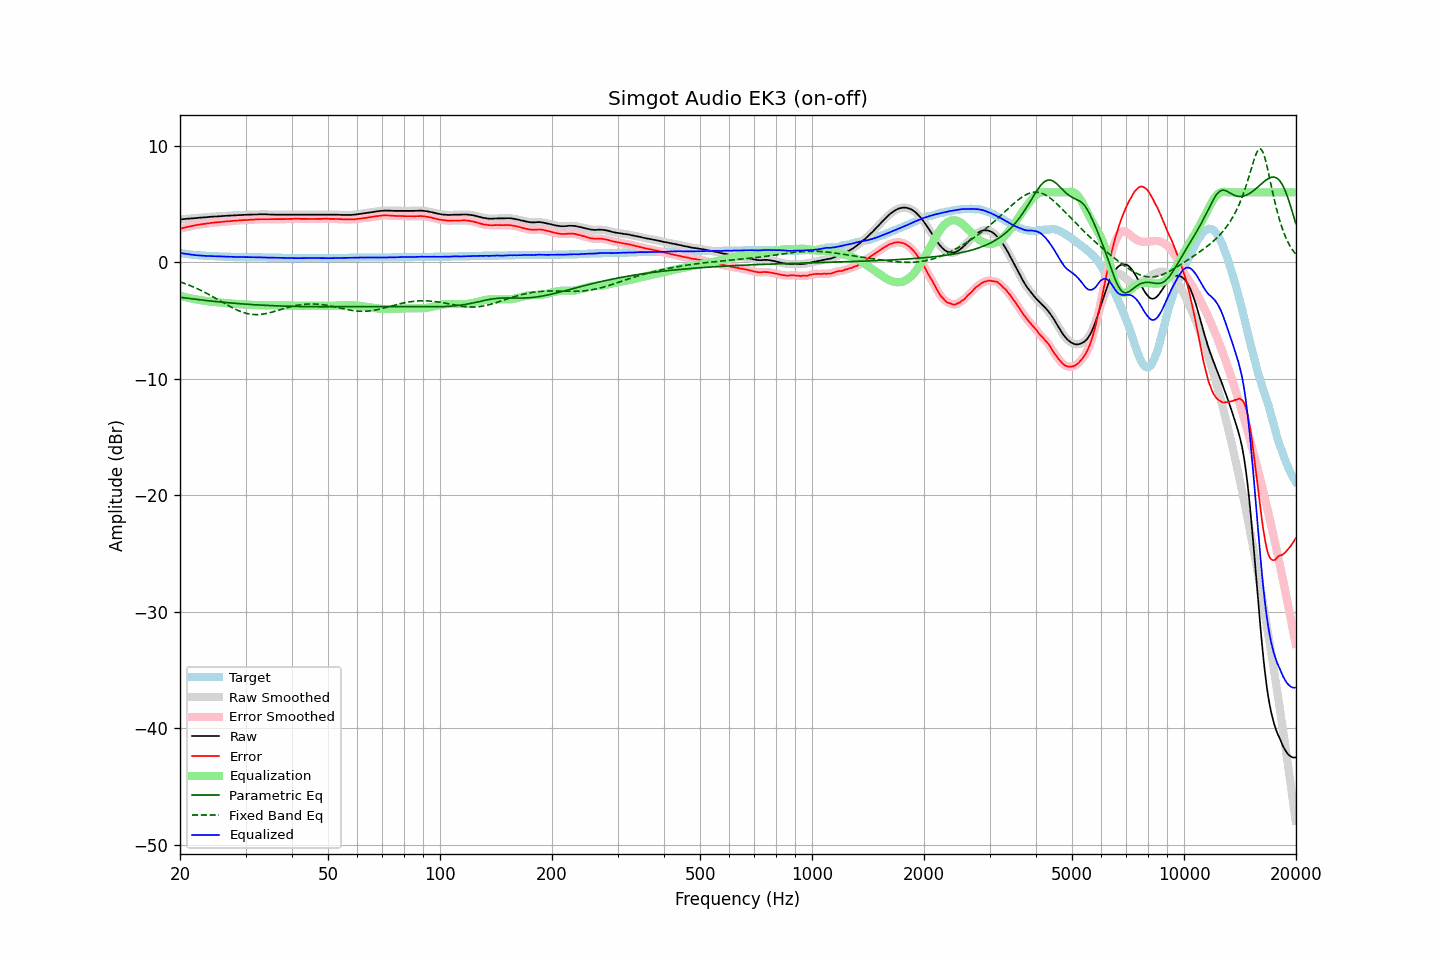

The table this chart was drawn from, first rows:
frequency, raw, error, smoothed, error_smoothed, equalization, parametric_eq, fixed_band_eq, equalized_raw, equalized_smoothed, target
20.00, 3.68, 2.88, 3.68, 2.88, -2.88, -3.00, -1.68, 0.81, 0.80, 0.81
20.20, 3.69, 2.92, 3.70, 2.91, -2.91, -3.02, -1.73, 0.78, 0.78, 0.78
20.40, 3.70, 2.95, 3.71, 2.95, -2.95, -3.04, -1.78, 0.75, 0.76, 0.76
20.61, 3.72, 2.99, 3.72, 2.98, -2.98, -3.06, -1.83, 0.74, 0.74, 0.74
20.81, 3.73, 3.02, 3.73, 3.02, -3.02, -3.08, -1.88, 0.72, 0.72, 0.72
21.02, 3.74, 3.05, 3.74, 3.05, -3.05, -3.10, -1.93, 0.70, 0.70, 0.70
21.23, 3.75, 3.08, 3.75, 3.08, -3.08, -3.11, -1.99, 0.68, 0.68, 0.68
21.44, 3.76, 3.11, 3.76, 3.11, -3.11, -3.13, -2.04, 0.66, 0.66, 0.66
21.66, 3.77, 3.14, 3.77, 3.13, -3.13, -3.15, -2.10, 0.64, 0.64, 0.64
21.87, 3.78, 3.16, 3.78, 3.16, -3.16, -3.16, -2.16, 0.62, 0.62, 0.63
22.09, 3.79, 3.19, 3.80, 3.19, -3.19, -3.18, -2.22, 0.61, 0.61, 0.61
22.31, 3.81, 3.22, 3.81, 3.21, -3.21, -3.20, -2.28, 0.60, 0.60, 0.60
22.54, 3.82, 3.24, 3.82, 3.24, -3.23, -3.21, -2.35, 0.59, 0.59, 0.59
22.76, 3.83, 3.26, 3.83, 3.26, -3.26, -3.23, -2.41, 0.58, 0.58, 0.58
22.99, 3.84, 3.28, 3.84, 3.28, -3.28, -3.25, -2.48, 0.57, 0.57, 0.57
23.22, 3.85, 3.30, 3.85, 3.30, -3.30, -3.26, -2.55, 0.55, 0.55, 0.56
23.45, 3.86, 3.32, 3.86, 3.32, -3.32, -3.28, -2.62, 0.55, 0.55, 0.55
23.69, 3.87, 3.34, 3.88, 3.34, -3.34, -3.29, -2.70, 0.54, 0.54, 0.54
23.92, 3.89, 3.36, 3.89, 3.36, -3.36, -3.31, -2.77, 0.54, 0.54, 0.54
24.16, 3.90, 3.38, 3.90, 3.37, -3.37, -3.32, -2.84, 0.53, 0.53, 0.53
24.40, 3.91, 3.39, 3.92, 3.39, -3.39, -3.34, -2.92, 0.53, 0.53, 0.53
24.65, 3.92, 3.41, 3.92, 3.40, -3.40, -3.35, -3.00, 0.52, 0.52, 0.52
24.89, 3.93, 3.42, 3.93, 3.42, -3.42, -3.37, -3.08, 0.52, 0.51, 0.52
25.14, 3.93, 3.43, 3.94, 3.43, -3.43, -3.38, -3.16, 0.50, 0.51, 0.51
25.39, 3.94, 3.44, 3.94, 3.44, -3.44, -3.40, -3.24, 0.50, 0.50, 0.51
25.65, 3.95, 3.46, 3.95, 3.45, -3.46, -3.41, -3.31, 0.50, 0.50, 0.50
25.91, 3.96, 3.47, 3.96, 3.47, -3.47, -3.42, -3.39, 0.49, 0.49, 0.50
26.16, 3.97, 3.49, 3.97, 3.48, -3.48, -3.44, -3.47, 0.49, 0.49, 0.49
26.43, 3.98, 3.50, 3.98, 3.50, -3.50, -3.45, -3.55, 0.49, 0.49, 0.49
26.69, 3.99, 3.52, 3.99, 3.51, -3.51, -3.46, -3.63, 0.48, 0.48, 0.48
26.96, 4.00, 3.53, 4.00, 3.52, -3.52, -3.47, -3.71, 0.48, 0.48, 0.48
27.23, 4.00, 3.53, 4.01, 3.53, -3.53, -3.49, -3.79, 0.47, 0.47, 0.48
27.50, 4.01, 3.55, 4.01, 3.54, -3.55, -3.50, -3.86, 0.47, 0.47, 0.47
27.77, 4.02, 3.56, 4.02, 3.56, -3.56, -3.51, -3.93, 0.47, 0.46, 0.47
28.05, 4.02, 3.57, 4.03, 3.57, -3.57, -3.52, -4.00, 0.46, 0.46, 0.46
28.33, 4.03, 3.58, 4.04, 3.58, -3.58, -3.53, -4.07, 0.46, 0.46, 0.46
28.62, 4.04, 3.59, 4.04, 3.59, -3.59, -3.54, -4.13, 0.46, 0.45, 0.46
28.90, 4.05, 3.61, 4.05, 3.60, -3.60, -3.56, -4.19, 0.46, 0.45, 0.45
29.19, 4.05, 3.61, 4.06, 3.61, -3.61, -3.57, -4.24, 0.45, 0.45, 0.45
29.48, 4.06, 3.62, 4.06, 3.62, -3.62, -3.58, -4.29, 0.45, 0.45, 0.45
29.78, 4.07, 3.63, 4.07, 3.62, -3.62, -3.59, -4.34, 0.45, 0.45, 0.45
30.08, 4.07, 3.63, 4.08, 3.63, -3.63, -3.60, -4.38, 0.44, 0.45, 0.45
30.38, 4.08, 3.64, 4.08, 3.64, -3.64, -3.61, -4.41, 0.45, 0.44, 0.45
30.68, 4.08, 3.65, 4.09, 3.65, -3.65, -3.62, -4.44, 0.44, 0.44, 0.44
30.99, 4.09, 3.66, 4.09, 3.65, -3.65, -3.62, -4.46, 0.44, 0.44, 0.44
31.30, 4.09, 3.66, 4.10, 3.66, -3.66, -3.63, -4.48, 0.43, 0.44, 0.44
31.61, 4.10, 3.67, 4.10, 3.67, -3.67, -3.64, -4.49, 0.44, 0.43, 0.44
31.93, 4.10, 3.68, 4.10, 3.67, -3.68, -3.65, -4.49, 0.43, 0.43, 0.43
32.24, 4.10, 3.68, 4.11, 3.68, -3.68, -3.66, -4.49, 0.42, 0.43, 0.43
32.57, 4.11, 3.70, 4.11, 3.69, -3.69, -3.67, -4.49, 0.43, 0.42, 0.42
32.89, 4.11, 3.70, 4.11, 3.69, -3.69, -3.68, -4.48, 0.42, 0.42, 0.42
33.22, 4.11, 3.70, 4.11, 3.70, -3.70, -3.68, -4.46, 0.42, 0.42, 0.42
33.55, 4.11, 3.70, 4.11, 3.70, -3.70, -3.69, -4.44, 0.41, 0.41, 0.42
33.89, 4.11, 3.71, 4.11, 3.70, -3.70, -3.70, -4.42, 0.41, 0.41, 0.41
34.23, 4.11, 3.71, 4.11, 3.71, -3.70, -3.70, -4.39, 0.41, 0.41, 0.41
34.57, 4.10, 3.71, 4.11, 3.71, -3.70, -3.71, -4.36, 0.40, 0.40, 0.40
34.92, 4.10, 3.71, 4.10, 3.70, -3.70, -3.72, -4.32, 0.40, 0.40, 0.40
35.27, 4.09, 3.70, 4.10, 3.70, -3.70, -3.72, -4.29, 0.39, 0.40, 0.40
35.62, 4.09, 3.70, 4.09, 3.70, -3.70, -3.73, -4.25, 0.39, 0.39, 0.40
35.97, 4.08, 3.70, 4.09, 3.70, -3.70, -3.74, -4.21, 0.39, 0.39, 0.39
... 635 more rows
